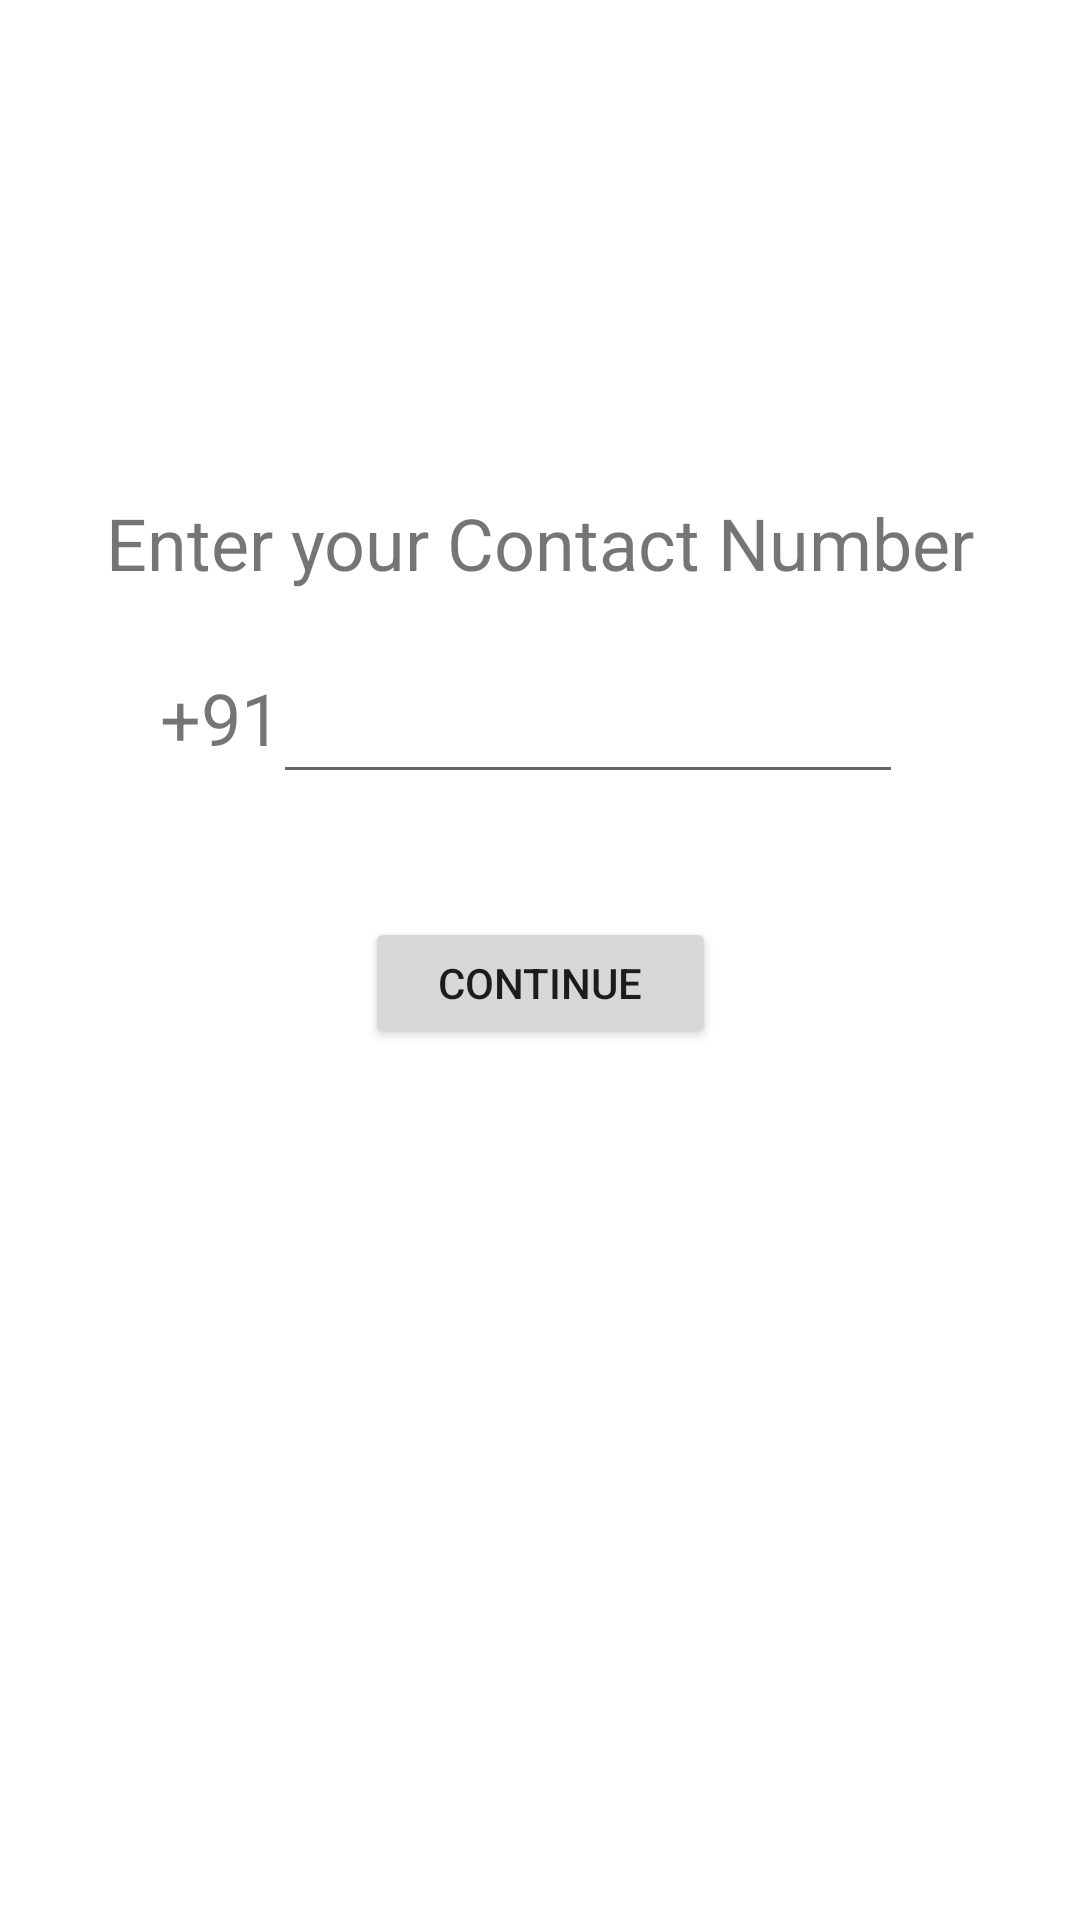

Produce the Android XML layout that renders to this screen, including the resource entries it uses.
<!-- AndroidManifest.xml: application theme AppTheme -->
<!-- res/layout/activity_ask_phone.xml -->
<?xml version="1.0" encoding="utf-8"?>
<androidx.constraintlayout.widget.ConstraintLayout xmlns:android="http://schemas.android.com/apk/res/android"
    xmlns:app="http://schemas.android.com/apk/res-auto"
    xmlns:tools="http://schemas.android.com/tools"
    android:layout_width="match_parent"
    android:layout_height="match_parent"
    tools:context=".AskPhone">

    <TextView
        android:id="@+id/textView"
        android:layout_width="wrap_content"
        android:layout_height="wrap_content"
        android:text="Enter your Contact Number"
        android:textAlignment="textStart"
        android:textSize="24sp"
        app:layout_constraintBottom_toBottomOf="parent"
        app:layout_constraintEnd_toEndOf="parent"
        app:layout_constraintHorizontal_bias="0.504"
        app:layout_constraintStart_toStartOf="parent"
        app:layout_constraintTop_toTopOf="parent"
        app:layout_constraintVertical_bias="0.271" />


    <TextView
        android:id="@+id/textView3"
        android:layout_width="wrap_content"
        android:layout_height="wrap_content"
        android:text="+91 "
        android:textSize="24sp"
        app:layout_constraintBottom_toBottomOf="parent"
        app:layout_constraintEnd_toEndOf="parent"
        app:layout_constraintHorizontal_bias="0.17"
        app:layout_constraintStart_toStartOf="parent"
        app:layout_constraintTop_toTopOf="parent"
        app:layout_constraintVertical_bias="0.367" />

    <Button
        android:id="@+id/button_continue"
        android:layout_width="117dp"
        android:layout_height="44dp"
        android:text="CONTINUE"
        app:layout_constraintBottom_toBottomOf="parent"
        app:layout_constraintEnd_toEndOf="parent"
        app:layout_constraintStart_toStartOf="parent"
        app:layout_constraintTop_toTopOf="parent"
        app:layout_constraintVertical_bias="0.513" />

    <EditText
        android:id="@+id/editText"
        android:layout_width="wrap_content"
        android:layout_height="wrap_content"
        android:ems="10"
        android:singleLine="true"
        android:inputType="phone"
        app:layout_constraintBottom_toBottomOf="parent"
        app:layout_constraintEnd_toEndOf="parent"
        app:layout_constraintHorizontal_bias="0.606"
        app:layout_constraintStart_toStartOf="parent"
        app:layout_constraintTop_toTopOf="parent"
        app:layout_constraintVertical_bias="0.373" />
</androidx.constraintlayout.widget.ConstraintLayout>
<!-- resources referenced by this layout -->
<resources>
  <style name="AppTheme" parent="Theme.MaterialComponents.Light.NoActionBar">
          
          <item name="colorPrimary">@color/colorPrimary</item>
          <item name="colorPrimaryDark">@color/colorPrimaryDark</item>
          <item name="colorAccent">@color/colorAccent</item>
          <item name="android:statusBarColor">#000000</item>
  
  
      </style>
  <color name="colorPrimary">#3F51B5</color>
  <color name="colorPrimaryDark">#0728F5</color>
  <color name="colorAccent">#53D5AE</color>
</resources>
